Labelled photos from "real", an image-classification folder in Ashmit-S/ML_Projects. The possible labels are: helmet, no helmet.

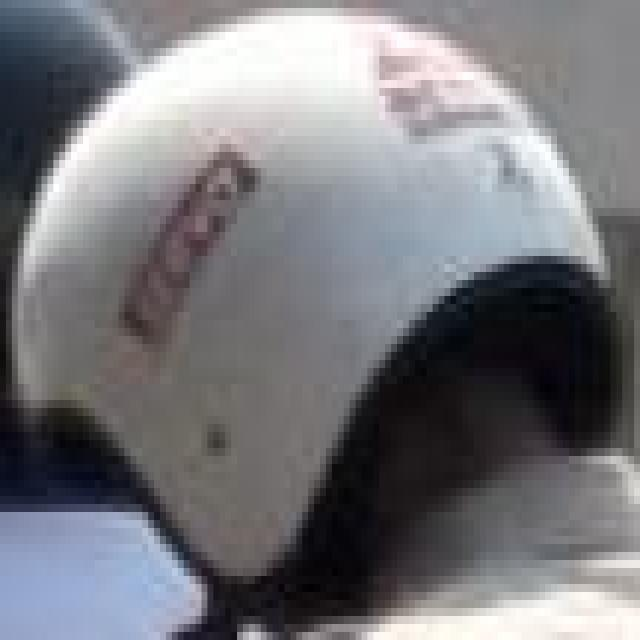
Label: helmet

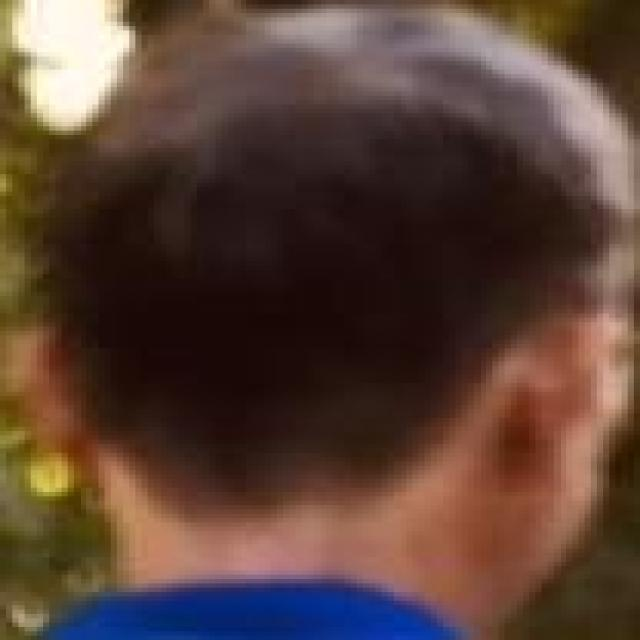
Label: no helmet

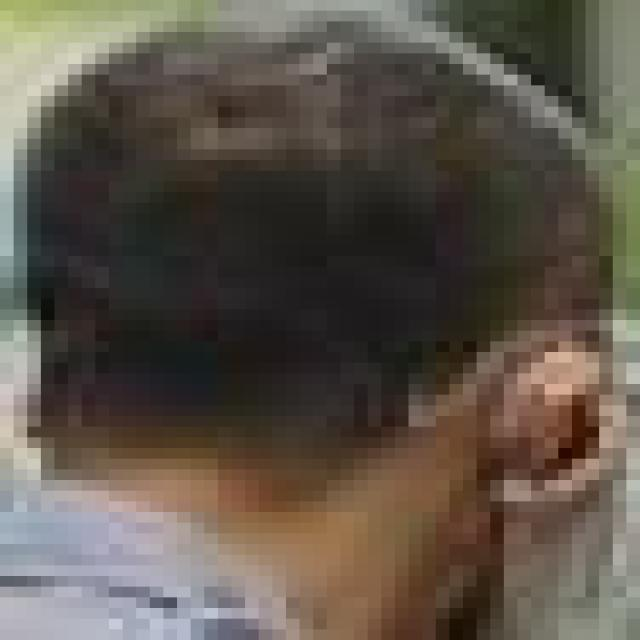
Label: no helmet

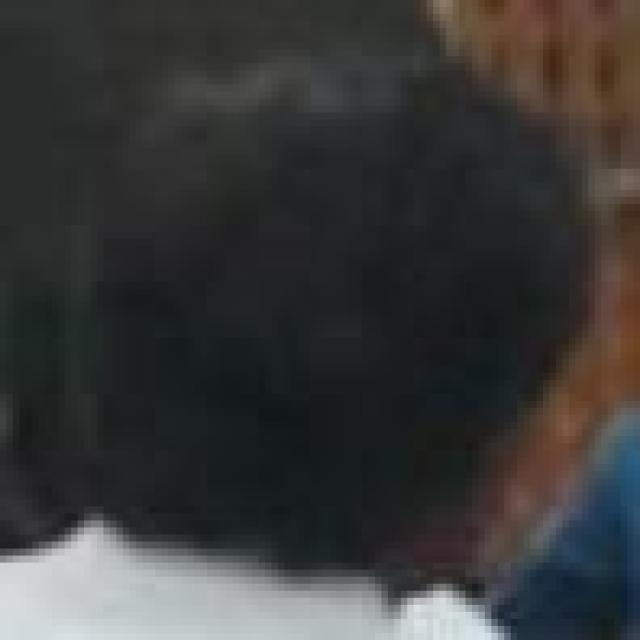
Label: no helmet

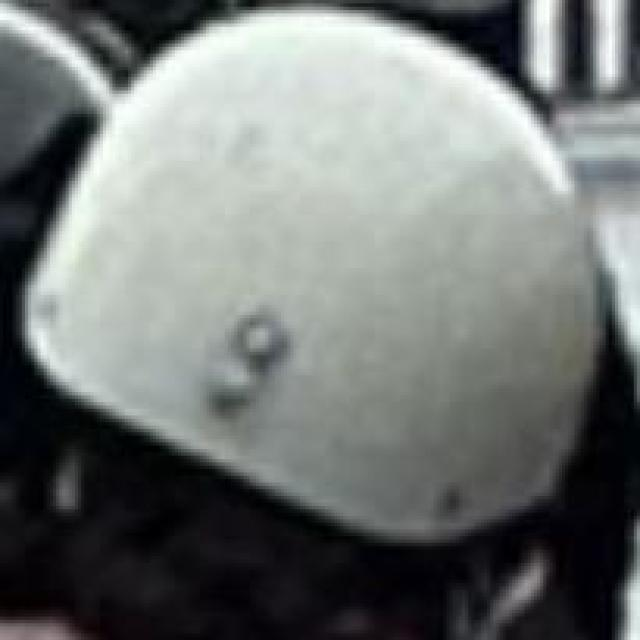
Label: helmet

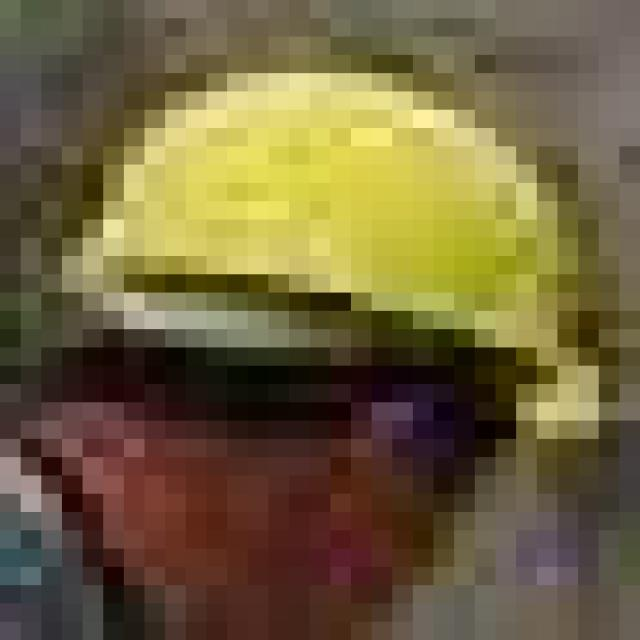
Label: helmet
